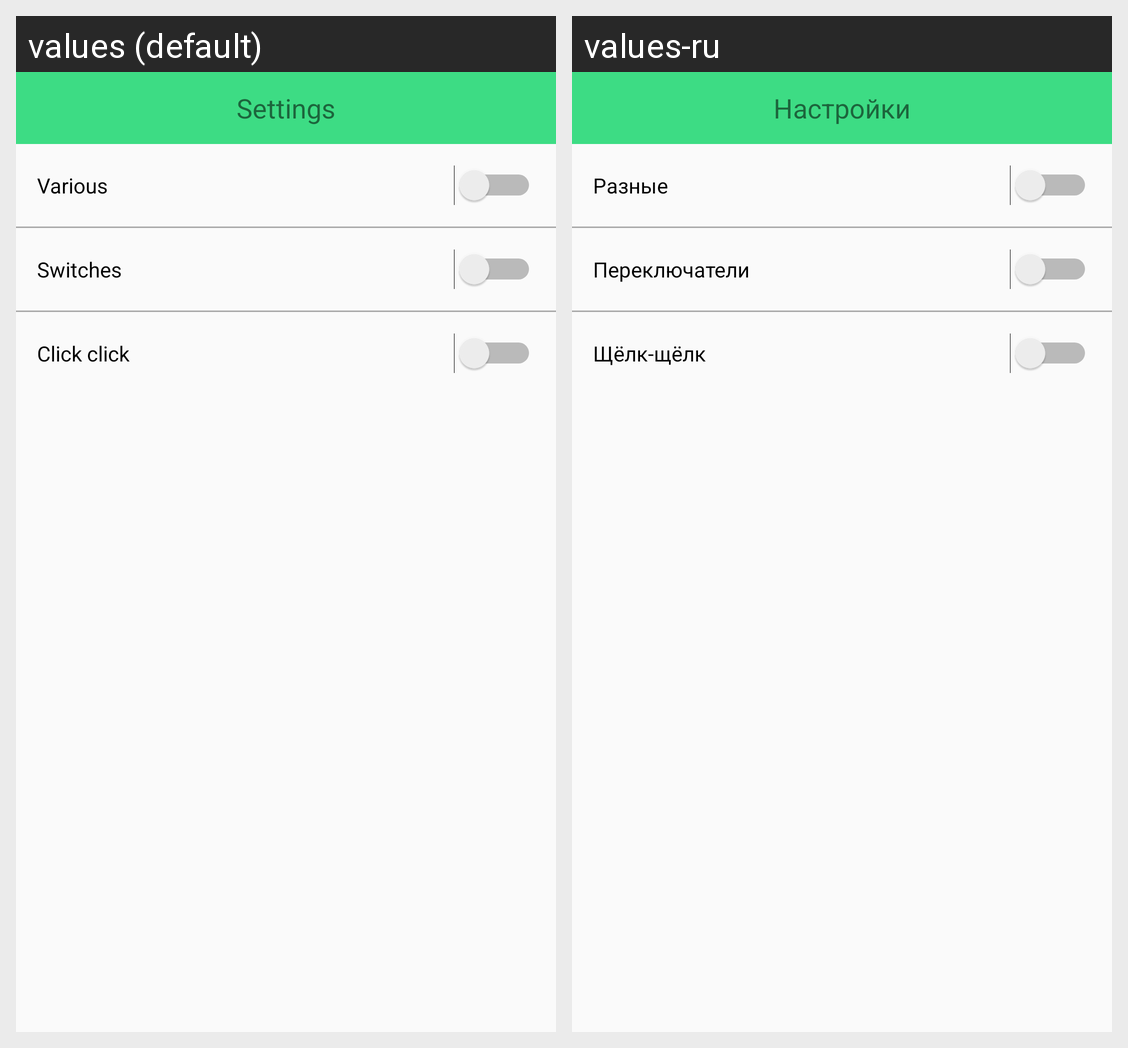

For this localized Android screen grid, give each drawn string resource with its value in every locale shown.
Android screen res/layout/fragment_settings.xml rendered under 2 locales, left to right: values (default), values-ru. Device: Nexus 5 (rendered at 1080×1920; each locale shown at half size, 540×960, under a caption strip naming it); theme AppTheme.
Strings drawn on this screen, with the default value and each locale's value (text and hints the layout hard-codes, and strings that could not be matched under every locale, appear in the picture but are not listed):

settings_tab
  values: Settings
  values-ru: Настройки

switch1
  values: Various
  values-ru: Разные

switch2
  values: Switches
  values-ru: Переключатели

switch3
  values: Click click
  values-ru: Щёлк-щёлк
